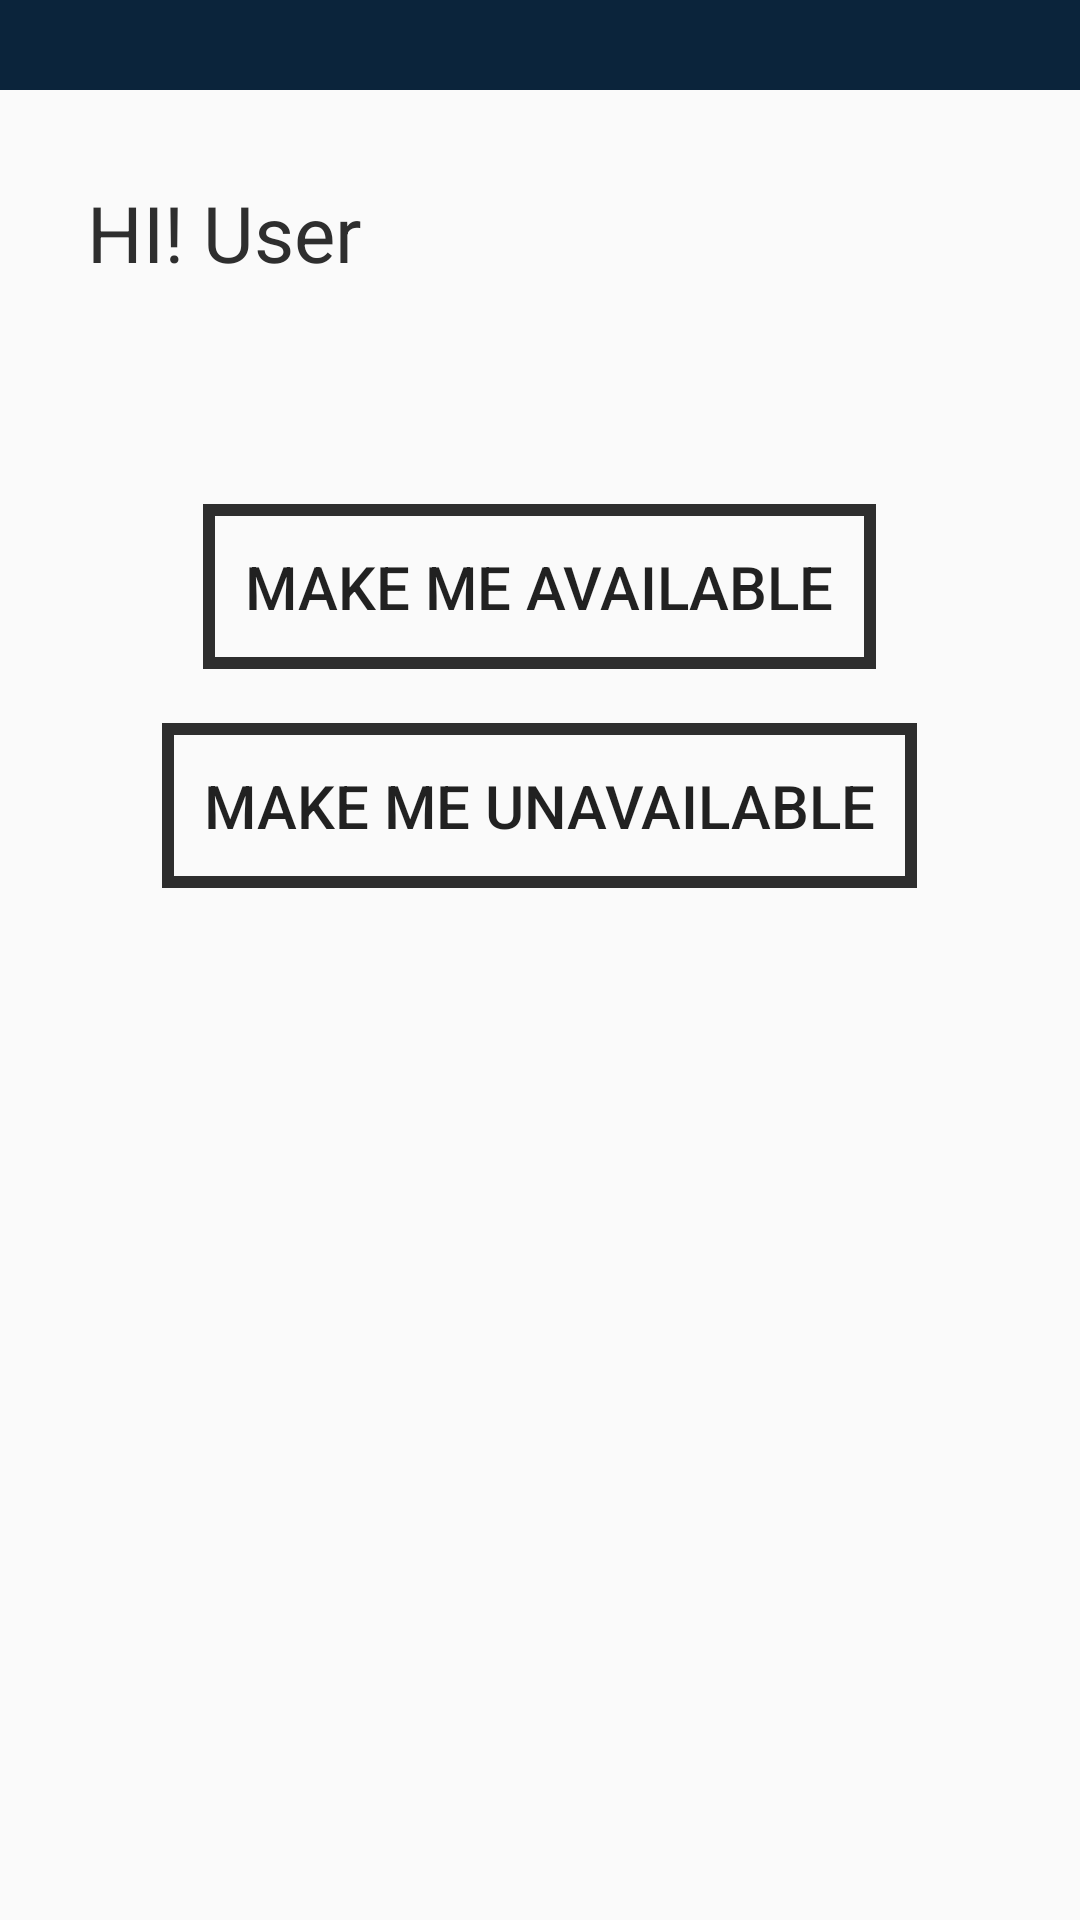

The Android layout XML behind this screen, and the referenced resources:
<!-- AndroidManifest.xml: application theme AppTheme -->
<!-- res/layout/content_panel_blank.xml -->
<?xml version="1.0" encoding="utf-8"?>
<RelativeLayout xmlns:android="http://schemas.android.com/apk/res/android"
    xmlns:app="http://schemas.android.com/apk/res-auto"
    xmlns:tools="http://schemas.android.com/tools"
    android:layout_width="match_parent"
    android:layout_height="match_parent"
    app:layout_behavior="@string/appbar_scrolling_view_behavior"
    tools:context=".PanelBlank"
    tools:showIn="@layout/activity_panel_blank">
    <TableLayout
        android:layout_width="match_parent"
        android:layout_height="30dp"
        android:id="@+id/tb"
        android:background="@color/colorPrimary">

    </TableLayout>
    <TextView
        android:layout_width="wrap_content"
        android:layout_height="wrap_content"
        android:text="HI! User"
        android:textSize="26dp"
        android:layout_marginBottom="25dp"
        android:textColor="#2e2e2e"
        android:id="@+id/hi"
        android:layout_below="@+id/tb"
        android:layout_marginLeft="29dp"
        android:layout_marginTop="30dp"/>

    <Button
        android:id="@+id/makeaOffAvl"
        android:layout_width="wrap_content"
        android:layout_height="wrap_content"
        android:onClick="tt"
        android:layout_below="@+id/hi"
        android:background="@drawable/bcc1"
        android:padding="14dp"
        android:text="Make me available"
        android:textSize="20dp"
        android:layout_centerHorizontal="true"
        android:layout_marginTop="48dp"/>

    <Button
        android:id="@+id/makeaOffunavl"
        android:layout_width="wrap_content"
        android:layout_height="wrap_content"
        android:onClick="ttt"
        android:layout_marginTop="18dp"
        android:layout_marginEnd="4dp"
        android:layout_marginBottom="555dp"
        android:background="@drawable/bcc1"
        android:padding="14dp"
        android:layout_below="@id/makeaOffAvl"
        android:text="Make me unavailable"
        android:layout_centerHorizontal="true"
        android:textSize="20dp"
        />


</RelativeLayout>
<!-- res/layout/activity_panel_blank.xml (included above) -->
<?xml version="1.0" encoding="utf-8"?>
<android.support.design.widget.CoordinatorLayout xmlns:android="http://schemas.android.com/apk/res/android"
    xmlns:app="http://schemas.android.com/apk/res-auto"
    xmlns:tools="http://schemas.android.com/tools"
    android:layout_width="match_parent"
    android:layout_height="match_parent"
    tools:context=".PanelBlank">

    <android.support.design.widget.AppBarLayout
        android:layout_width="match_parent"
        android:layout_height="wrap_content"
        android:theme="@style/AppTheme.AppBarOverlay">

        <android.support.v7.widget.Toolbar
            android:id="@+id/toolbar"
            android:layout_width="match_parent"
            android:layout_height="?attr/actionBarSize"
            android:background="?attr/colorPrimary"
            app:popupTheme="@style/AppTheme.PopupOverlay" />

    </android.support.design.widget.AppBarLayout>

    <include layout="@layout/content_panel_blank" />

    <android.support.design.widget.FloatingActionButton
        android:id="@+id/fab"
        android:layout_width="wrap_content"
        android:layout_height="wrap_content"
        android:layout_gravity="bottom|end"
        android:layout_margin="@dimen/fab_margin"
        app:srcCompat="@android:drawable/ic_dialog_email" />

</android.support.design.widget.CoordinatorLayout>
<!-- resources referenced by this layout -->
<resources>
  <color name="colorPrimary">#0B243B</color>
  <!-- drawable bcc1 (drawable) -->
  <?xml version="1.0" encoding="utf-8"?>
  <selector xmlns:android="http://schemas.android.com/apk/res/android">
      <item android:state_pressed="true"
          android:drawable="@drawable/anime11"/> 
      <item android:state_focused="true"
          android:drawable="@drawable/anime11"/> 
      <item android:drawable="@drawable/buttoni1"/> 
  </selector>
  <style name="AppTheme" parent="Theme.AppCompat.Light.DarkActionBar">
          
          <item name="colorPrimary">@color/colorPrimary</item>
          <item name="colorPrimaryDark">@color/colorPrimaryDark</item>
          <item name="colorAccent">@color/colorAccent</item>
      </style>
  <!-- drawable anime11 (drawable) -->
  <?xml version="1.0" encoding="utf-8"?>
  <shape xmlns:android="http://schemas.android.com/apk/res/android"
      android:shape="rectangle"
  
      >
  
      <stroke
          android:width="4dp"
          android:color="#5882FA"
  
          />
  
      <solid android:color="#5882FA"/>
  
  
  </shape>
  <!-- drawable buttoni1 (drawable) -->
  <?xml version="1.0" encoding="utf-8"?>
  <shape xmlns:android="http://schemas.android.com/apk/res/android"
      android:shape="rectangle"
  
      >
  
  
  
  
      <stroke
          android:width="4dp"
          android:color="#2e2e2e"
  
          />
  
  
  
  
  </shape>
  <color name="colorPrimaryDark">#0B243B</color>
  <color name="colorAccent">#0B2161</color>
</resources>
